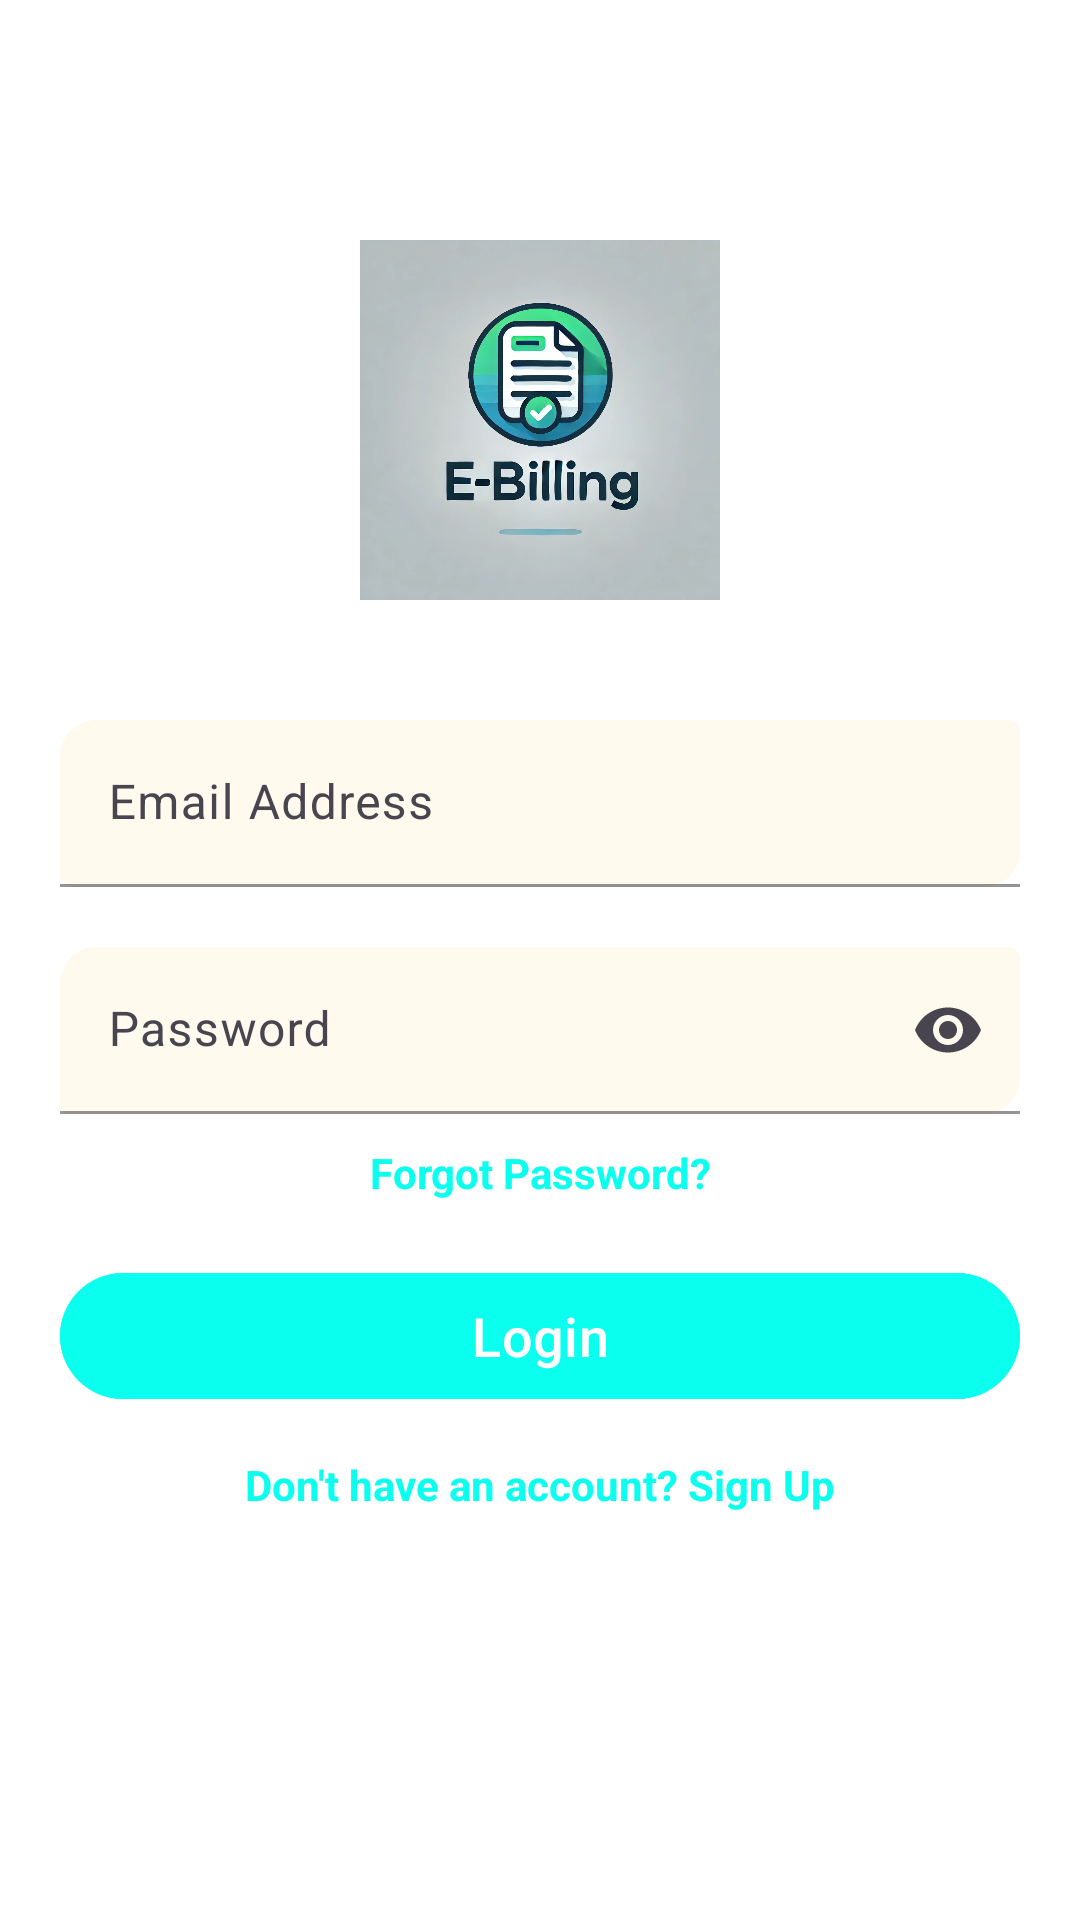

This screen was rendered from an Android layout file. Write that file and the resources it references.
<!-- AndroidManifest.xml: application theme Theme.E_Billing -->
<!-- res/layout/activity_login.xml -->
<?xml version="1.0" encoding="utf-8"?>
<androidx.constraintlayout.widget.ConstraintLayout
    xmlns:android="http://schemas.android.com/apk/res/android"
    xmlns:app="http://schemas.android.com/apk/res-auto"
    xmlns:tools="http://schemas.android.com/tools"
    android:layout_width="match_parent"
    android:layout_height="match_parent"
    android:background="@color/white"
    tools:context=".LoginActivity">

    
    <ImageView
        android:id="@+id/app_logo"
        android:layout_width="120dp"
        android:layout_height="120dp"
        android:src="@drawable/ebillinglogo"
        android:layout_marginTop="80dp"
        app:layout_constraintTop_toTopOf="parent"
        app:layout_constraintStart_toStartOf="parent"
        app:layout_constraintEnd_toEndOf="parent"/>

    
    <com.google.android.material.textfield.TextInputLayout
        android:id="@+id/email_layout"
        android:layout_width="0dp"
        android:layout_height="wrap_content"
        android:layout_marginTop="40dp"
        android:hint="Email Address"
        app:boxStrokeColor="@color/black"
        app:boxBackgroundMode="filled"
        app:endIconMode="clear_text"
        app:boxCornerRadiusTopStart="12dp"
        app:boxCornerRadiusBottomEnd="12dp"
        app:layout_constraintTop_toBottomOf="@id/app_logo"
        app:layout_constraintStart_toStartOf="parent"
        app:layout_constraintEnd_toEndOf="parent"
        android:layout_marginHorizontal="20dp">

        <com.google.android.material.textfield.TextInputEditText
            android:id="@+id/edt_email"
            android:layout_width="match_parent"
            android:layout_height="wrap_content"
            android:inputType="textEmailAddress"
            android:textColor="@android:color/black"
            android:textSize="16sp"/>
    </com.google.android.material.textfield.TextInputLayout>

    
    <com.google.android.material.textfield.TextInputLayout
        android:id="@+id/password_layout"
        android:layout_width="0dp"
        android:layout_height="wrap_content"
        android:layout_marginTop="20dp"
        android:hint="Password"
        app:boxStrokeColor="@color/black"
        app:boxBackgroundMode="filled"
        app:endIconMode="password_toggle"
        app:boxCornerRadiusTopStart="12dp"
        app:boxCornerRadiusBottomEnd="12dp"
        app:layout_constraintTop_toBottomOf="@id/email_layout"
        app:layout_constraintStart_toStartOf="parent"
        app:layout_constraintEnd_toEndOf="parent"
        android:layout_marginHorizontal="20dp">

        <com.google.android.material.textfield.TextInputEditText
            android:id="@+id/edt_password"
            android:layout_width="match_parent"
            android:layout_height="wrap_content"
            android:inputType="textPassword"
            android:textColor="@android:color/black"
            android:textSize="16sp"/>
    </com.google.android.material.textfield.TextInputLayout>

    
    <TextView
        android:id="@+id/txt_forgot_password"
        android:layout_width="wrap_content"
        android:layout_height="wrap_content"
        android:text="Forgot Password?"
        android:textColor="@color/colorPrimary"
        android:textSize="14sp"
        android:textStyle="bold"
        android:layout_marginTop="10dp"
        app:layout_constraintTop_toBottomOf="@id/password_layout"
        app:layout_constraintStart_toStartOf="parent"
        app:layout_constraintEnd_toEndOf="parent"/>

    
    <com.google.android.material.button.MaterialButton
        android:id="@+id/btn_login"
        android:layout_width="0dp"
        android:layout_height="50dp"
        android:layout_marginTop="20dp"
        android:text="Login"
        android:textSize="18sp"
        app:cornerRadius="25dp"
        android:backgroundTint="@color/colorPrimary"
        android:textColor="@android:color/white"
        app:layout_constraintTop_toBottomOf="@id/txt_forgot_password"
        app:layout_constraintStart_toStartOf="parent"
        app:layout_constraintEnd_toEndOf="parent"
        android:layout_marginHorizontal="20dp"/>

    
    <TextView
        android:id="@+id/txt_signup"
        android:layout_width="wrap_content"
        android:layout_height="wrap_content"
        android:text="Don't have an account? Sign Up"
        android:textColor="@color/colorPrimary"
        android:textSize="14sp"
        android:textStyle="bold"
        android:layout_marginTop="15dp"
        app:layout_constraintTop_toBottomOf="@id/btn_login"
        app:layout_constraintStart_toStartOf="parent"
        app:layout_constraintEnd_toEndOf="parent"/>

</androidx.constraintlayout.widget.ConstraintLayout>
<!-- resources referenced by this layout -->
<resources>
  <color name="black">#000000</color>
  <color name="colorPrimary">#0AFFEF</color>
  <color name="white">#FFFFFF</color>
  <!-- drawable ebillinglogo: png bitmap (drawable, 94194 bytes) -->
  <style name="Theme.E_Billing" parent="Base.Theme.E_Billing" />
  <style name="Base.Theme.E_Billing" parent="Theme.Material3.DayNight">
          
          <item name="colorPrimary">@color/md_theme_primary</item>
          <item name="colorOnPrimary">@color/md_theme_onPrimary</item>
          <item name="colorPrimaryContainer">@color/md_theme_primaryContainer</item>
          <item name="colorOnPrimaryContainer">@color/md_theme_onPrimaryContainer</item>
  
          
          <item name="android:colorBackground">@color/md_theme_background</item>
          <item name="colorOnBackground">@color/md_theme_onBackground</item>
          <item name="colorSurface">@color/md_theme_surface</item>
          <item name="colorOnSurface">@color/md_theme_onSurface</item>
  
          
          <item name="android:textColorPrimary">@color/md_theme_onSurface</item>
          <item name="android:textColorSecondary">@color/md_theme_onSurfaceVariant</item>
  
          
  
      </style>
  <color name="md_theme_primary">#6D5E0F</color>
  <color name="md_theme_onPrimary">#FFFFFF</color>
  <color name="md_theme_primaryContainer">#F8E287</color>
  <color name="md_theme_onPrimaryContainer">#534600</color>
  <color name="md_theme_background">#FFF9EE</color>
  <color name="md_theme_onBackground">#1E1B13</color>
  <color name="md_theme_surface">#FFF9EE</color>
  <color name="md_theme_onSurface">#000000</color>
  <color name="md_theme_onSurfaceVariant">#4B4739</color>
</resources>
